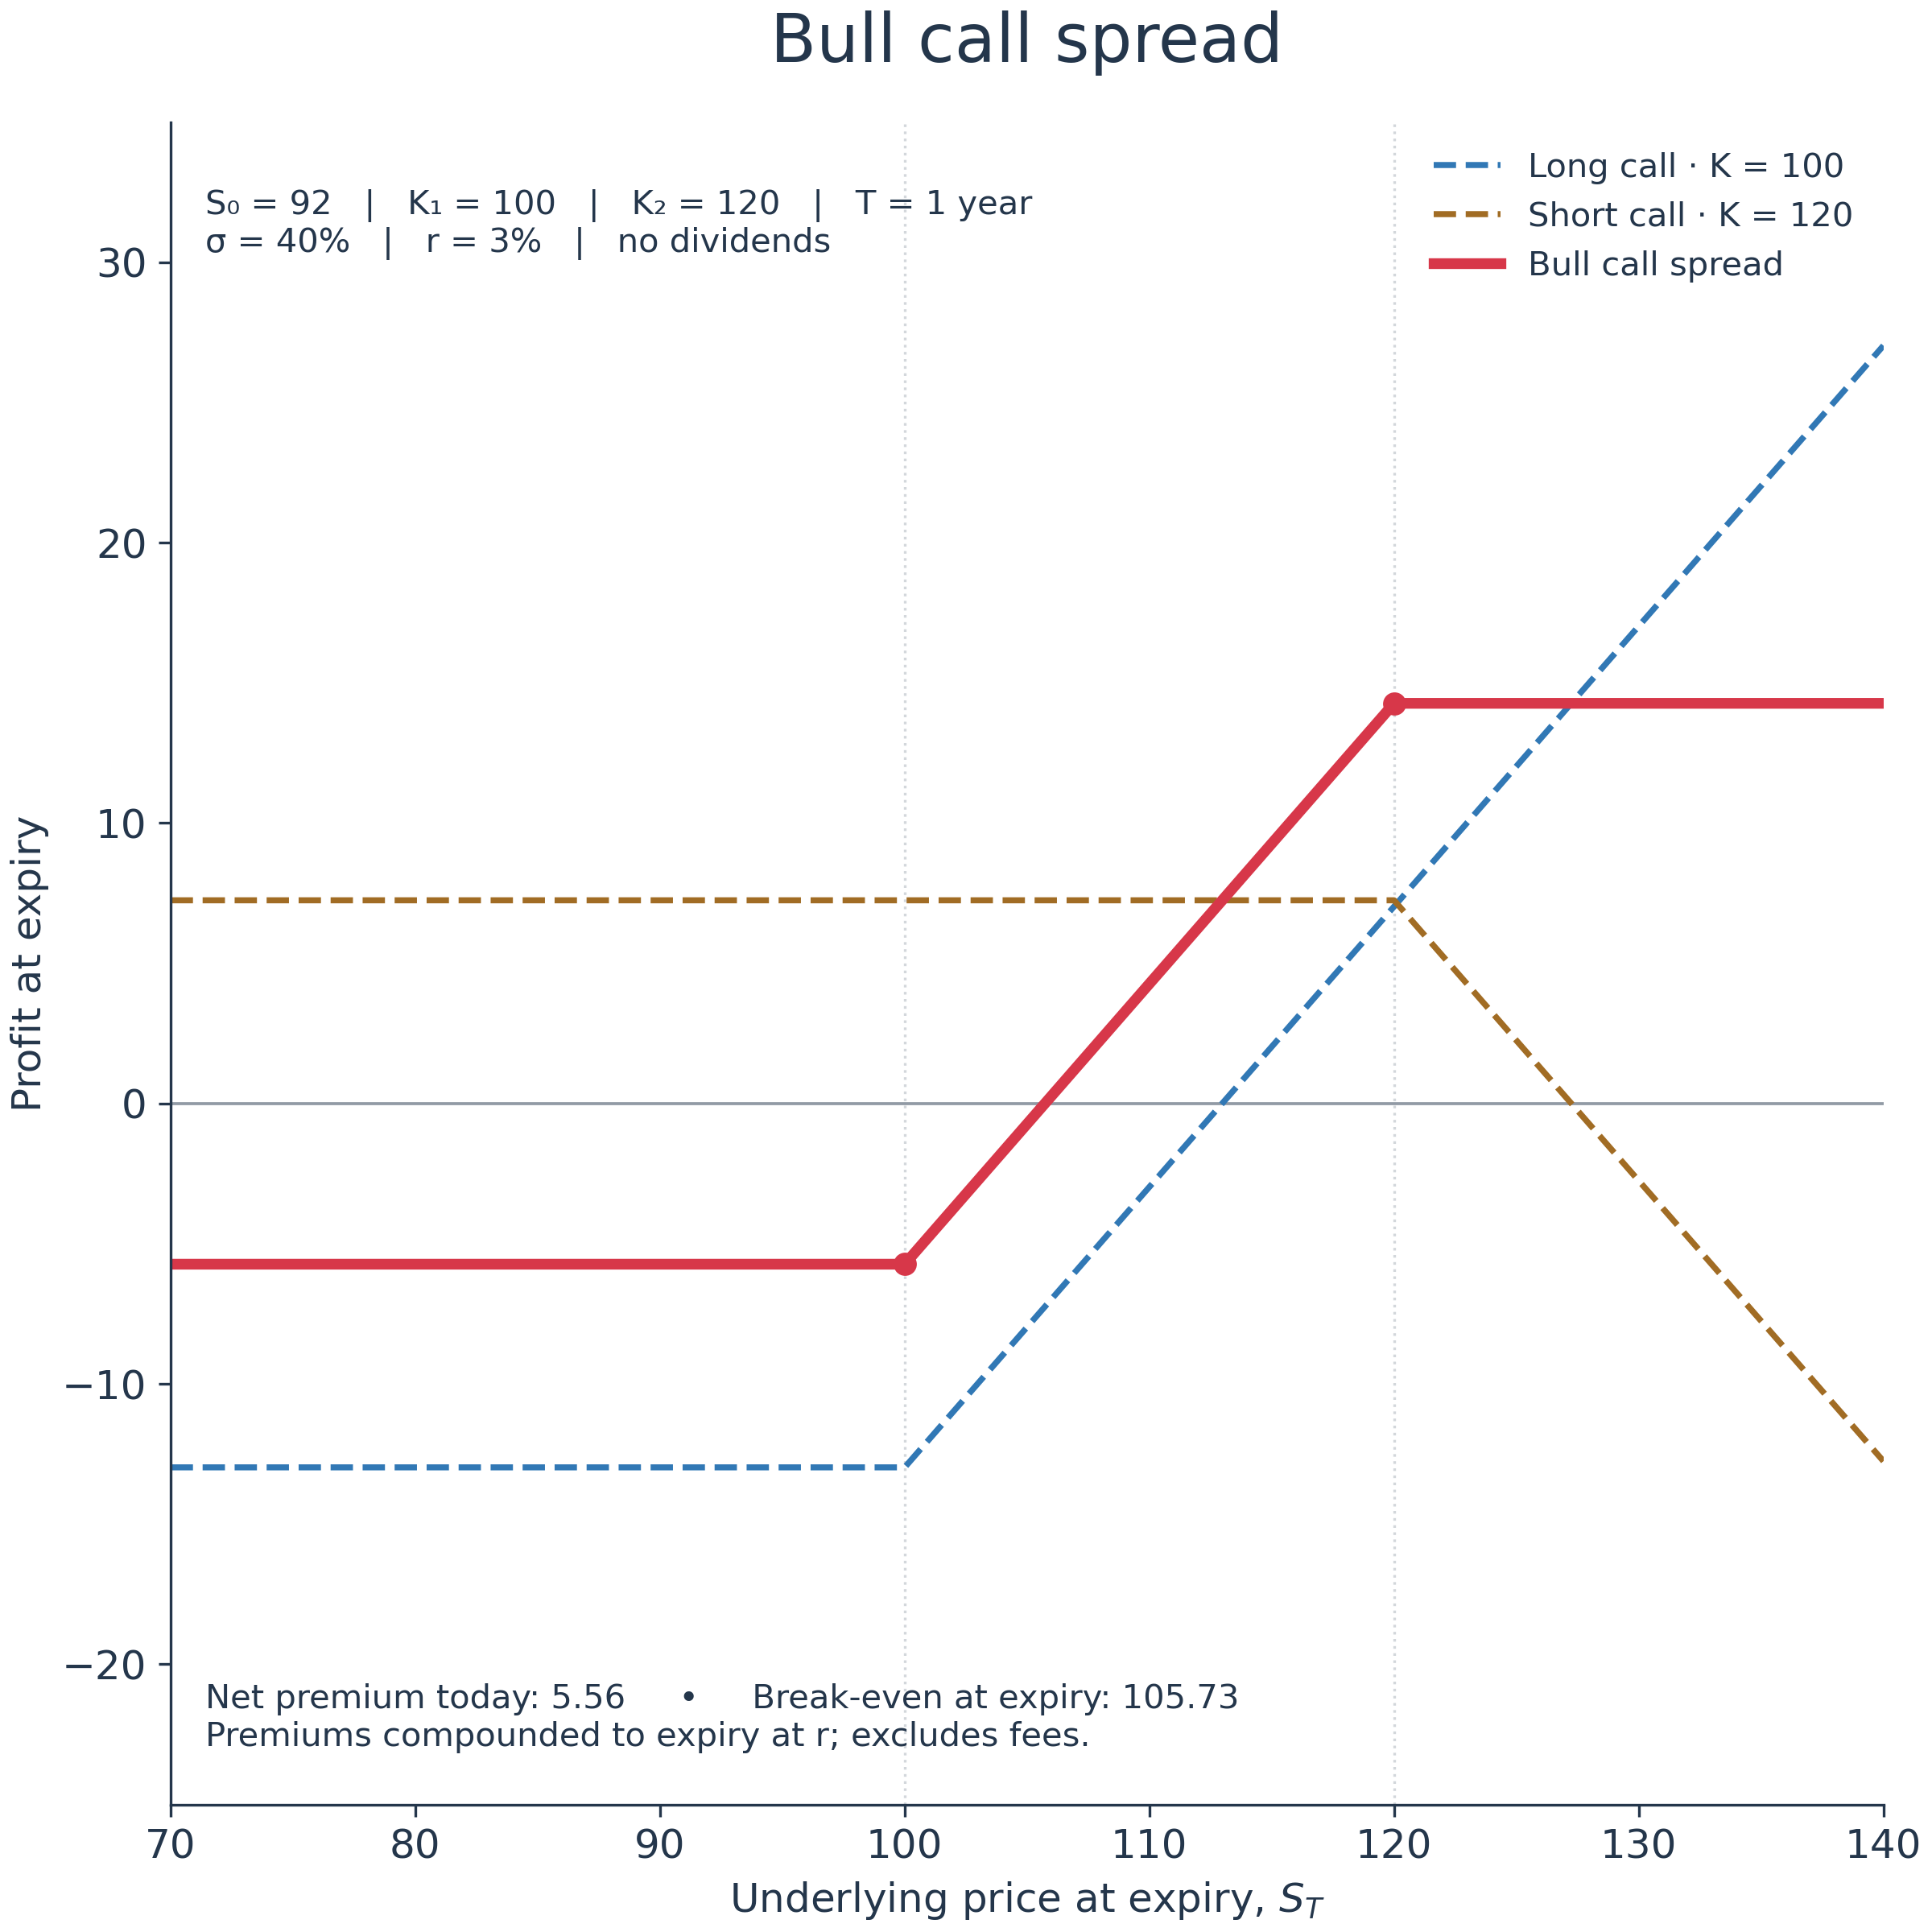

This chart was generated by the following Python code:
"""Reproduce QuantLet SFSbullspreadcall in Python with transparent exports.
Requires numpy and matplotlib. Premiums use Black–Scholes without dividends.
"""
from pathlib import Path
from math import erf, exp, log, sqrt
import numpy as np
import matplotlib
matplotlib.use('Agg')
import matplotlib.pyplot as plt

S0, K1, K2, T, sigma, r = 92., 100., 120., 1., .4, .03

def call_price(S, K, T, sigma, r):
    d1 = (log(S/K) + (r + sigma*sigma/2)*T)/(sigma*sqrt(T))
    d2 = d1 - sigma*sqrt(T)
    normal = lambda x: (1 + erf(x/sqrt(2)))/2
    return S*normal(d1) - K*exp(-r*T)*normal(d2)

c1, c2 = [call_price(S0, K, T, sigma, r) for K in (K1, K2)]
debit_T = (c1-c2)*exp(r*T)
st = np.unique(np.r_[np.linspace(70, 140, 701), K1, K2])
long = np.maximum(st-K1, 0) - c1*exp(r*T)
short = -np.maximum(st-K2, 0) + c2*exp(r*T)
profit = long + short
assert np.allclose(profit, np.clip(st-K1, 0, K2-K1)-debit_T)

plt.rcParams.update({'font.family':'DejaVu Sans', 'font.size':12})
fig, ax = plt.subplots(figsize=(8, 8), layout='constrained')
ink = '#24364b'
ax.axhline(0, color=ink, linewidth=.9, alpha=.5)
for k in (K1, K2):
    ax.axvline(k, color=ink, linewidth=.8, alpha=.2, linestyle=':')
ax.plot(st, long, '--', color='#3178b5', linewidth=1.8, label='Long call · K = 100')
ax.plot(st, short, '--', color='#a16c24', linewidth=1.8, label='Short call · K = 120')
ax.plot(st, profit, color='#d73749', linewidth=3.2, label='Bull call spread')
ax.scatter([K1, K2], [-debit_T, K2-K1-debit_T], color='#d73749', s=35, zorder=4)
ax.set(xlim=(70,140), ylim=(-25,35), xlabel=r'Underlying price at expiry, $S_T$', ylabel='Profit at expiry', title='Bull call spread')
ax.text(.02, .96, 'S₀ = 92   |   K₁ = 100   |   K₂ = 120   |   T = 1 year\nσ = 40%   |   r = 3%   |   no dividends', transform=ax.transAxes, va='top', color=ink, fontsize=10)
ax.text(.02, .035, f'Net premium today: {c1-c2:.2f}     •     Break-even at expiry: {K1+debit_T:.2f}\nPremiums compounded to expiry at r; excludes fees.', transform=ax.transAxes, color=ink, fontsize=10)
ax.legend(loc='upper right', frameon=False, labelcolor=ink, fontsize=10)
for side in ('top','right'):
    ax.spines[side].set_visible(False)
for side in ('bottom','left'):
    ax.spines[side].set_color(ink)
ax.tick_params(colors=ink)
ax.xaxis.label.set_color(ink)
ax.yaxis.label.set_color(ink)
ax.title.set_color(ink)
ax.title.set_fontsize(20)
ax.set_title('Bull call spread', pad=18, fontsize=20, color=ink)
fig.patch.set_alpha(0)
ax.patch.set_alpha(0)
out = Path(__file__).resolve().parent
for ext in ('png', 'svg'):
    fig.savefig(out / f'bull_call_spread.{ext}', transparent=True, dpi=300)
print(f'Call premiums: {c1:.6f}, {c2:.6f}; debit: {c1-c2:.6f}; expiry debit: {debit_T:.6f}')
from PIL import Image
im = Image.open(out / 'bull_call_spread.png')
assert im.mode == 'RGBA' and im.getextrema()[3][0] == 0
print('Transparent PNG verified:', im.size)
